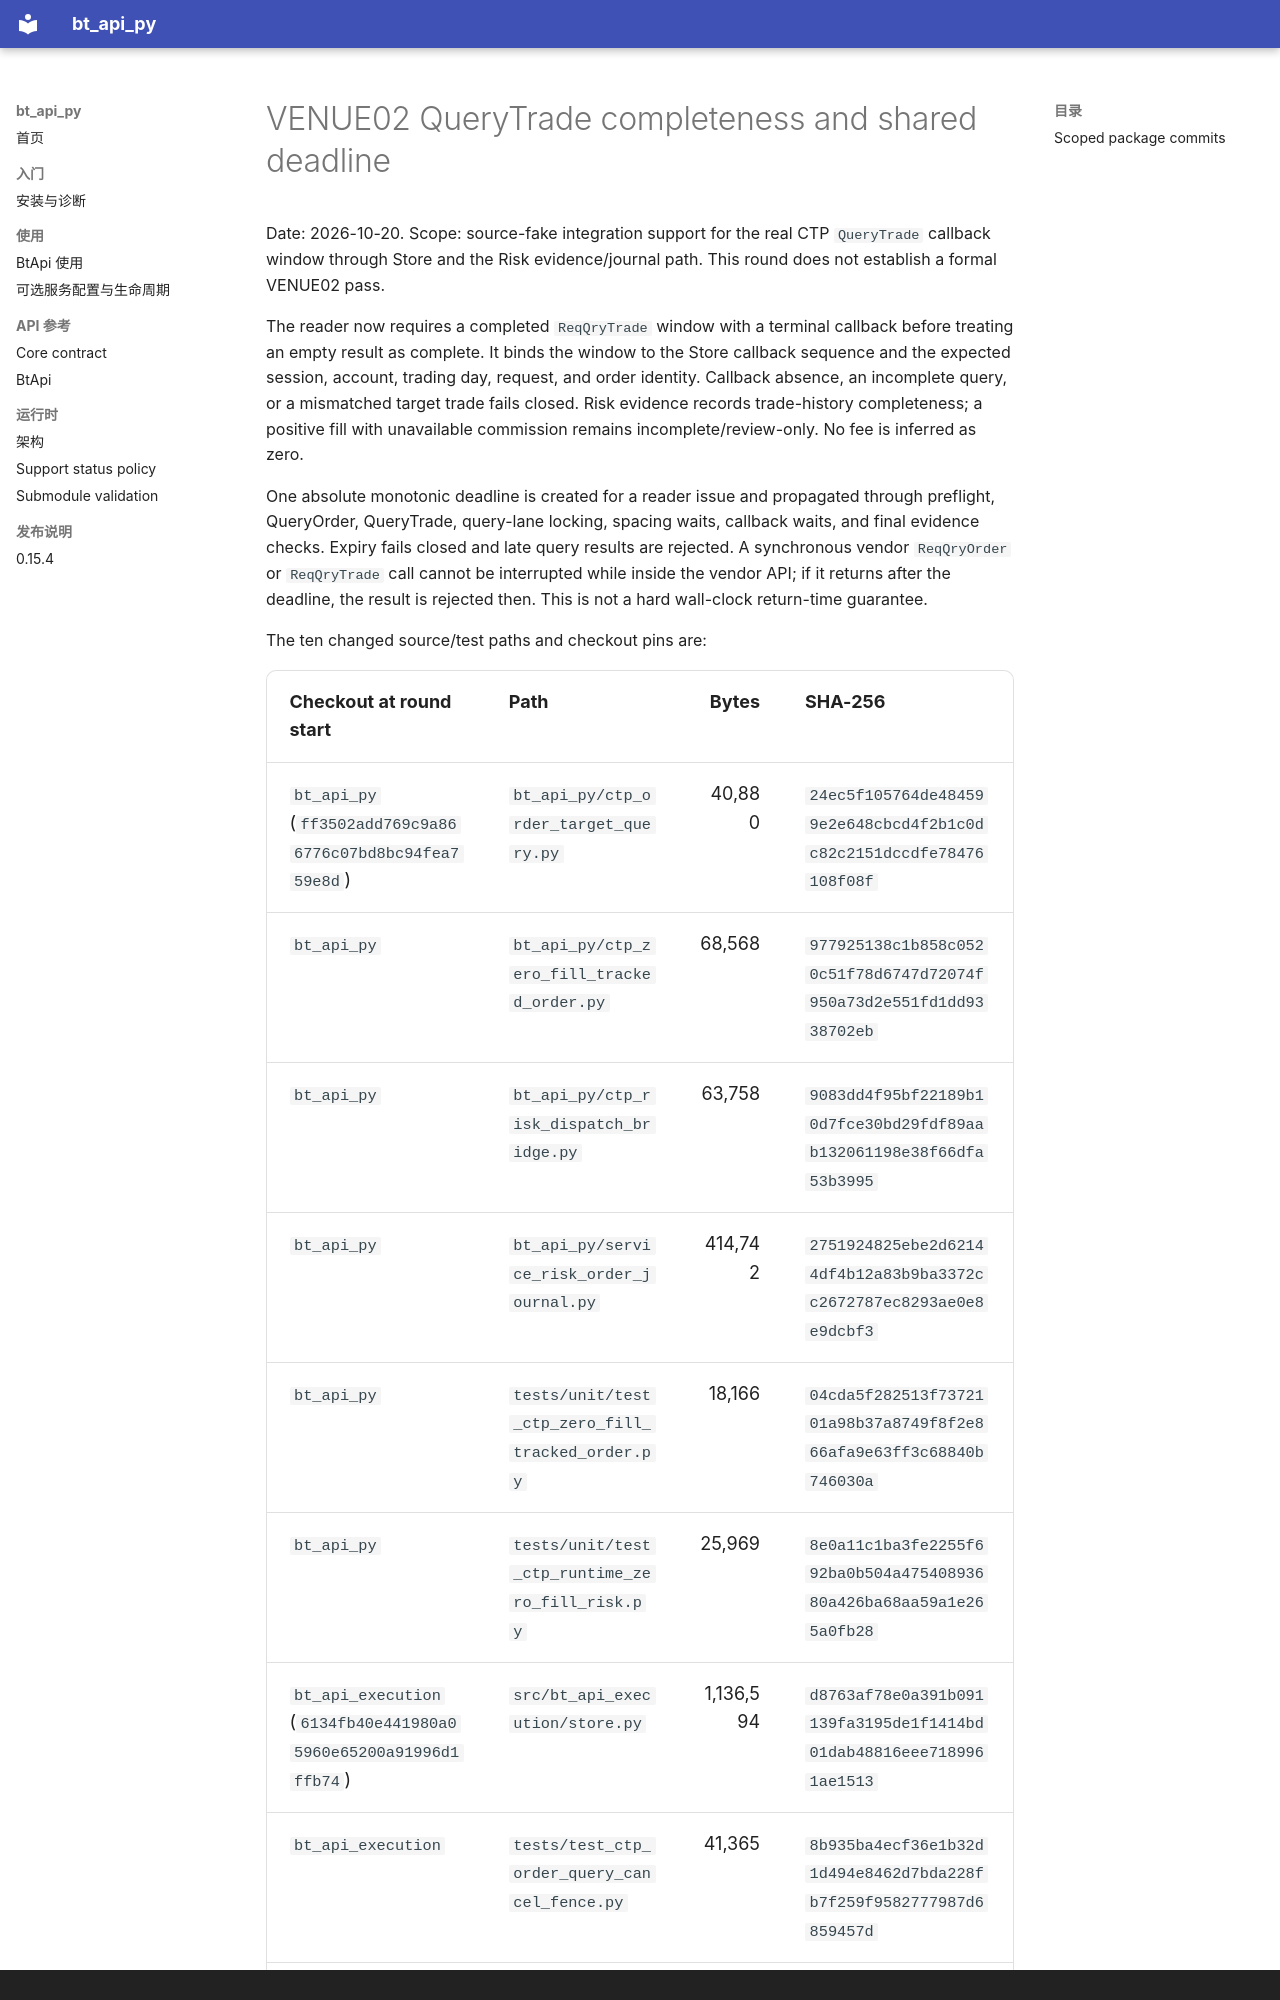

repository: cloudQuant/bt_api_py · page: evidence/iteration10-venue02-trade-query-20261020/round-record/index.html · generator: mkdocs · copyright: Copyright © 2024 cloudQuant. MIT License.

# VENUE02 QueryTrade completeness and shared deadline

Date: 2026-10-20. Scope: source-fake integration support for the real CTP `QueryTrade` callback window through Store and the Risk evidence/journal path. This round does not establish a formal VENUE02 pass.

The reader now requires a completed `ReqQryTrade` window with a terminal callback before treating an empty result as complete. It binds the window to the Store callback sequence and the expected session, account, trading day, request, and order identity. Callback absence, an incomplete query, or a mismatched target trade fails closed. Risk evidence records trade-history completeness; a positive fill with unavailable commission remains incomplete/review-only. No fee is inferred as zero.

One absolute monotonic deadline is created for a reader issue and propagated through preflight, QueryOrder, QueryTrade, query-lane locking, spacing waits, callback waits, and final evidence checks. Expiry fails closed and late query results are rejected. A synchronous vendor `ReqQryOrder` or `ReqQryTrade` call cannot be interrupted while inside the vendor API; if it returns after the deadline, the result is rejected then. This is not a hard wall-clock return-time guarantee.

The ten changed source/test paths and checkout pins are:

| Checkout at round start | Path | Bytes | SHA-256 |
| --- | --- | ---: | --- |
| `bt_api_py` (`ff3502add769c9a866776c07bd8bc94fea759e8d`) | `bt_api_py/ctp_order_target_query.py` | 40,880 | `24ec5f105764de484599e2e648cbcd4f2b1c0dc82c2151dccdfe78476108f08f` |
| `bt_api_py` | `bt_api_py/ctp_zero_fill_tracked_order.py` | 68,568 | `977925138c1b858c0520c51f78d6747d72074f950a73d2e551fd1dd9338702eb` |
| `bt_api_py` | `bt_api_py/ctp_risk_dispatch_bridge.py` | 63,758 | `9083dd4f95bf22189b10d7fce30bd29fdf89aab132061198e38f66dfa53b3995` |
| `bt_api_py` | `bt_api_py/service_risk_order_journal.py` | 414,742 | `2751924825ebe2d62144df4b12a83b9ba3372cc2672787ec8293ae0e8e9dcbf3` |
| `bt_api_py` | `tests/unit/test_ctp_zero_fill_tracked_order.py` | 18,166 | `04cda5f282513f7372101a98b37a8749f8f2e866afa9e63ff3c68840b746030a` |
| `bt_api_py` | `tests/unit/test_ctp_runtime_zero_fill_risk.py` | 25,969 | `8e0a11c1ba3fe2255f692ba0b504a47540893680a426ba68aa59a1e265a0fb28` |
| `bt_api_execution` (`6134fb40e441980a05960e65200a91996d1ffb74`) | `src/bt_api_execution/store.py` | 1,136,594 | `d8763af78e0a391b091139fa3195de1f1414bd01dab48816eee7189961ae1513` |
| `bt_api_execution` | `tests/test_ctp_order_query_cancel_fence.py` | 41,365 | `8b935ba4ecf36e1b32d1d494e8462d7bda228fb7f259f9582777987d6859457d` |
| `bt_api_ctp` (`dd906d04ecaa64ed8f7f74c4f8d8166a5d0859f8`) | `src/bt_api_ctp/ctp/client.py` | 454,274 | `00fba2c4d3152586e3da1000700a418b0797fc354fa8dbea033c8a209d91b125` |
| `bt_api_ctp` | `tests/test_instrument_queries.py` | 22,588 | `247648720709f87a01fb71ba8cfe2cc9e662c636e71f8bd642bdcd4736da9edd` |
